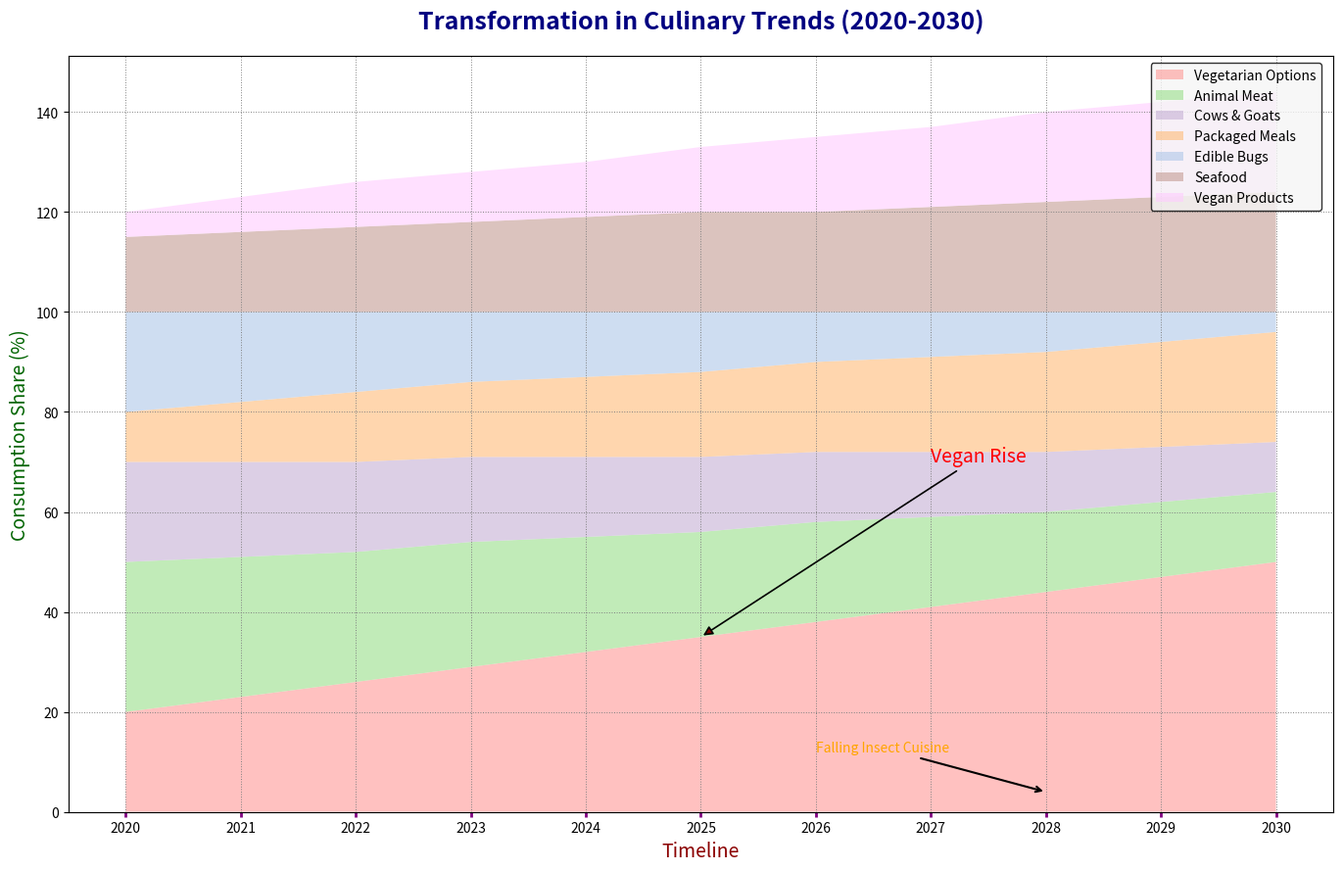

Here is the Python script that generated this plot:
import matplotlib.pyplot as plt
import numpy as np

years = np.arange(2020, 2031)
plant_based = np.array([20, 23, 26, 29, 32, 35, 38, 41, 44, 47, 50])
meat = np.array([30, 28, 26, 25, 23, 21, 20, 18, 16, 15, 14])
dairy = np.array([20, 19, 18, 17, 16, 15, 14, 13, 12, 11, 10])
processed_food = np.array([10, 12, 14, 15, 16, 17, 18, 19, 20, 21, 22])
insects = np.array([20, 18, 16, 14, 13, 12, 10, 9, 8, 6, 4])
seafood = np.array([15, 16, 17, 18, 19, 20, 20, 21, 22, 23, 24])
vegan_products = np.array([5, 7, 9, 10, 11, 13, 15, 16, 18, 19, 20])

fig, ax = plt.subplots(figsize=(14, 9))

ax.stackplot(years, plant_based, meat, dairy, processed_food, insects, seafood, vegan_products,
             labels=['Vegetarian Options', 'Animal Meat', 'Cows & Goats', 'Packaged Meals',
                     'Edible Bugs', 'Seafood', 'Vegan Products'],
             colors=['#FF9896', '#98DF8A', '#C5B0D5', '#FFBB78', '#AEC7E8', '#C49C94', '#FFCCFF'], alpha=0.6)

ax.set_title("Transformation in Culinary Trends (2020-2030)", fontsize=18, fontweight='bold', pad=20,
             color='navy')
ax.set_xlabel('Timeline', fontsize=14, color='darkred')
ax.set_ylabel('Consumption Share (%)', fontsize=14, color='darkgreen')
ax.legend(loc='upper left', fontsize=10, bbox_to_anchor=(0.85, 1), facecolor='whitesmoke', edgecolor='black')
ax.grid(True, linestyle=':', linewidth=0.7, color='gray')
ax.set_xticks(np.arange(2020, 2031))
ax.tick_params(axis='x', rotation=0, color='purple', width=2)
ax.annotate('Vegan Rise', xy=(2025, 35), xytext=(2027, 70),
            arrowprops=dict(facecolor='maroon', arrowstyle='-|>', lw=1.2), fontsize=14, color='red')
ax.annotate('Falling Insect Cuisine', xy=(2028, 4), xytext=(2026, 12),
            arrowprops=dict(facecolor='darkblue', arrowstyle='->', lw=1.5), fontsize=10, color='orange')

plt.tight_layout()
plt.show()
